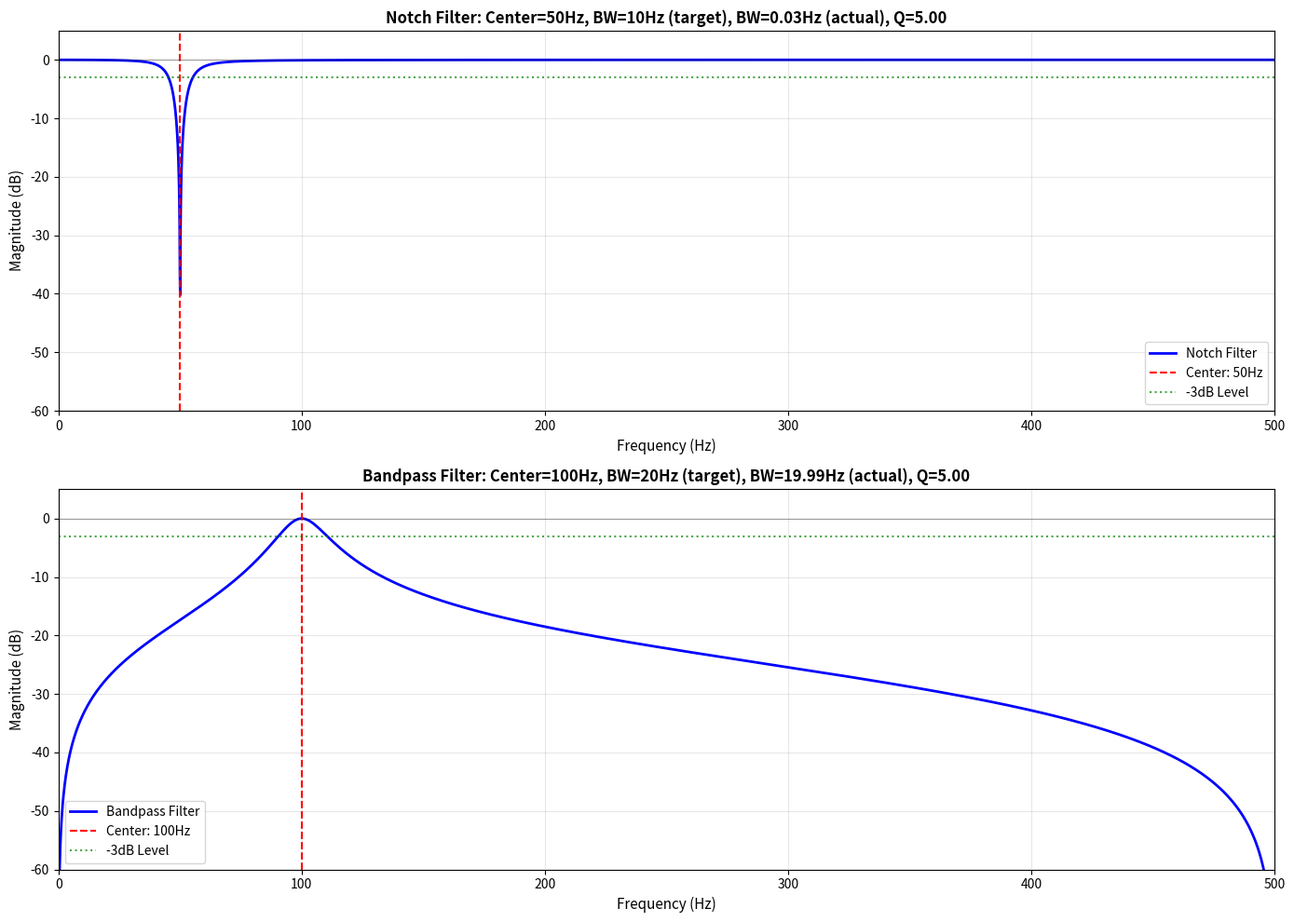
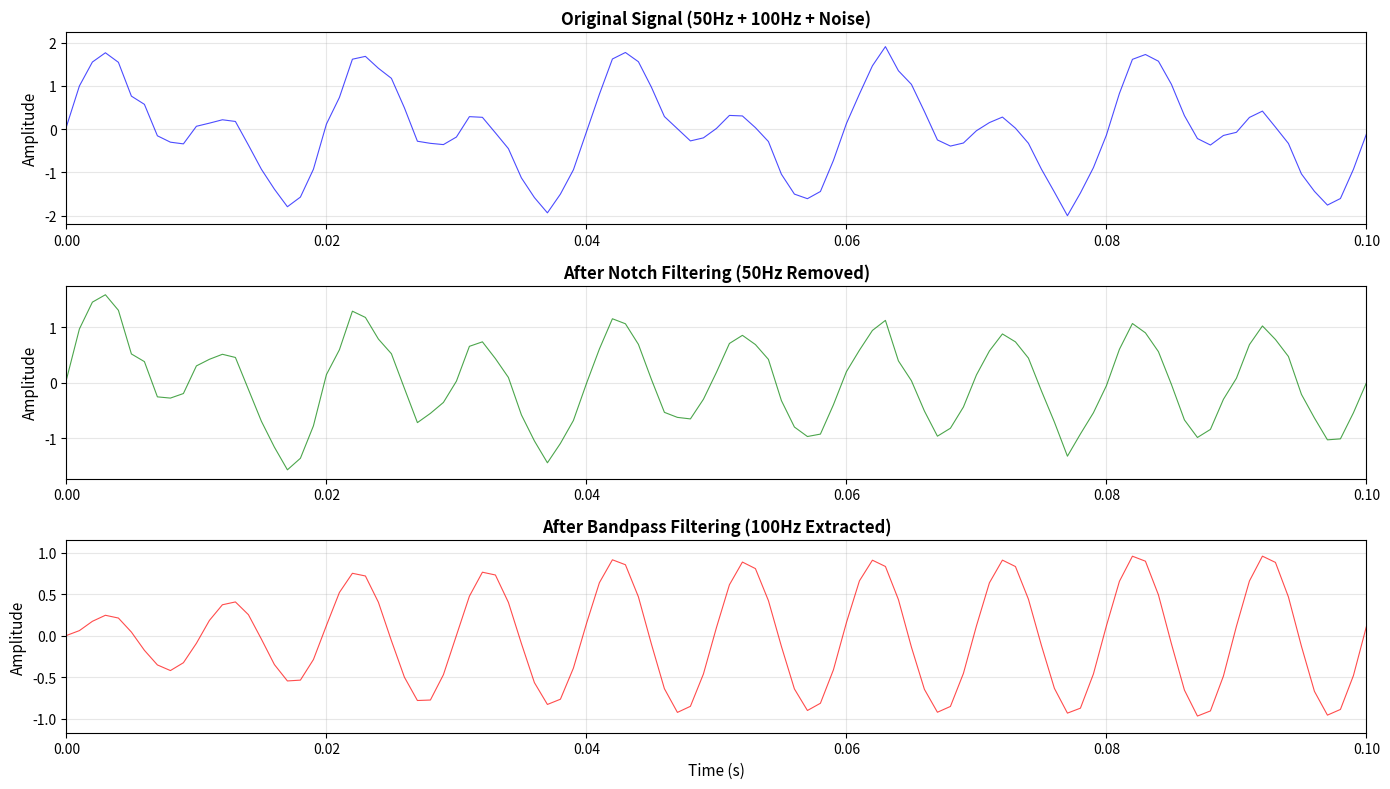

Write Python code to recreate these figures, in order.
import numpy as np
from scipy.signal import freqz, lfilter, iirnotch, iirpeak
import matplotlib.pyplot as plt

# --------------------------
# 1. Define Filter Design Functions using Bandwidth
# --------------------------

def design_notch_filter_by_bandwidth(f0, bandwidth, fs, attenuation_db=40):
    """
    Design notch filter using bandwidth specification
    Uses scipy's iirnotch which uses Q = f0 / BW for -3dB bandwidth
    """
    # For scipy's iirnotch: Q = f0 / BW
    Q = f0 / bandwidth
    wo = f0 / (fs / 2)  # Normalized frequency
    
    # Use scipy's iirnotch function
    b, a = iirnotch(wo, Q)
    
    return b, a, Q


def design_bandpass_filter_by_bandwidth(f0, bandwidth, fs, attenuation_db=3):
    """
    Design bandpass filter using bandwidth specification
    Uses scipy's iirpeak which uses Q = f0 / BW for -3dB bandwidth
    """
    # For scipy's iirpeak: Q = f0 / BW
    Q = f0 / bandwidth
    wo = f0 / (fs / 2)  # Normalized frequency
    
    # Use scipy's iirpeak function
    b, a = iirpeak(wo, Q)
    
    return b, a, Q


def verify_bandwidth(b, a, f0, target_bandwidth, fs, filter_type='notch'):
    """Verify actual -3dB bandwidth"""
    w, H = freqz(b, a, worN=16384)
    freq = w * fs / (2 * np.pi)
    mag_db = 20 * np.log10(np.abs(H) + 1e-10)
    
    if filter_type == 'notch':
        # For notch filter: find -3dB points
        # The notch has minimum at center, we look for -3dB drop from passband
        target_level = -3
        
        # Find left -3dB point (where gain drops below -3dB going toward center)
        left_candidates = freq[(freq < f0) & (mag_db <= target_level)]
        right_candidates = freq[(freq > f0) & (mag_db <= target_level)]
        
        if len(left_candidates) > 0 and len(right_candidates) > 0:
            # Get the closest -3dB points to center
            left_point = left_candidates[-1]  # Last point below -3dB on left
            right_point = right_candidates[0]  # First point below -3dB on right
            actual_bandwidth = right_point - left_point
        else:
            actual_bandwidth = 0
    else:  # bandpass
        # For bandpass: -3dB points are half-power points
        target_level = -3
        left_idx = np.where((freq < f0) & (mag_db <= target_level))[0]
        right_idx = np.where((freq > f0) & (mag_db <= target_level))[0]
        
        if len(left_idx) > 0 and len(right_idx) > 0:
            actual_bandwidth = freq[right_idx[0]] - freq[left_idx[-1]]
        else:
            actual_bandwidth = 0
    
    return actual_bandwidth


# --------------------------
# 2. Design Examples
# --------------------------

fs = 1000  # Sampling rate 1kHz

# Notch filter: Remove 50Hz with 10Hz bandwidth
f0_notch = 50
bandwidth_notch = 10

# Bandpass filter: Extract 100Hz with 20Hz bandwidth
f0_bandpass = 100
bandwidth_bandpass = 20

# Design filters
print("=" * 70)
print("Notch Filter Design (using bandwidth specification)")
print("=" * 70)
b_notch, a_notch, Q_notch = design_notch_filter_by_bandwidth(
    f0_notch, bandwidth_notch, fs
)
print(f"Center frequency: {f0_notch} Hz")
print(f"Target -3dB bandwidth: {bandwidth_notch} Hz")
print(f"Calculated Q: {Q_notch:.2f} (Q = f0 / BW = {f0_notch}/{bandwidth_notch})")

# Verify notch filter bandwidth
actual_bw_notch = verify_bandwidth(b_notch, a_notch, f0_notch, bandwidth_notch, fs, 'notch')
print(f"Actual -3dB bandwidth: {actual_bw_notch:.2f} Hz")

# Check attenuation at center
w_center, H_center = freqz(b_notch, a_notch, worN=[2*np.pi*f0_notch/fs])
attenuation_at_center = 20 * np.log10(np.abs(H_center[0]))
print(f"Attenuation at center: {attenuation_at_center:.2f} dB")

print("\n" + "=" * 70)
print("Bandpass Filter Design (using bandwidth specification)")
print("=" * 70)
b_bandpass, a_bandpass, Q_bandpass = design_bandpass_filter_by_bandwidth(
    f0_bandpass, bandwidth_bandpass, fs
)
print(f"Center frequency: {f0_bandpass} Hz")
print(f"Target -3dB bandwidth: {bandwidth_bandpass} Hz")
print(f"Calculated Q: {Q_bandpass:.2f} (Q = f0 / BW = {f0_bandpass}/{bandwidth_bandpass})")

# Verify bandpass filter bandwidth
actual_bw_bandpass = verify_bandwidth(b_bandpass, a_bandpass, f0_bandpass, bandwidth_bandpass, fs, 'bandpass')
print(f"Actual -3dB bandwidth: {actual_bw_bandpass:.2f} Hz")

# Check gain at center
w_center_bp, H_center_bp = freqz(b_bandpass, a_bandpass, worN=[2*np.pi*f0_bandpass/fs])
gain_at_center = 20 * np.log10(np.abs(H_center_bp[0]))
print(f"Gain at center: {gain_at_center:.4f} dB")

# --------------------------
# 3. Plot Frequency Responses
# --------------------------

# Calculate frequency responses
w_notch, H_notch = freqz(b_notch, a_notch, worN=4096)
w_bandpass, H_bandpass = freqz(b_bandpass, a_bandpass, worN=4096)

freq_notch = w_notch * fs / (2 * np.pi)
freq_bandpass = w_bandpass * fs / (2 * np.pi)

epsilon = 1e-10
mag_notch = 20 * np.log10(np.abs(H_notch) + epsilon)
mag_bandpass = 20 * np.log10(np.abs(H_bandpass) + epsilon)

# Create figure with 2 subplots
plt.figure(figsize=(14, 10))

# Notch filter response
plt.subplot(2, 1, 1)
plt.plot(freq_notch, mag_notch, 'b-', linewidth=2, label='Notch Filter')
plt.axvline(x=f0_notch, color='r', linestyle='--', linewidth=1.5, label=f'Center: {f0_notch}Hz')
plt.axhline(y=-3, color='g', linestyle=':', linewidth=1.5, alpha=0.7, label='-3dB Level')
plt.axhline(y=0, color='k', linestyle='-', linewidth=0.5, alpha=0.5)
plt.title(f'Notch Filter: Center={f0_notch}Hz, BW={bandwidth_notch}Hz (target), BW={actual_bw_notch:.2f}Hz (actual), Q={Q_notch:.2f}', 
          fontsize=12, fontweight='bold')
plt.ylabel('Magnitude (dB)', fontsize=11)
plt.xlabel('Frequency (Hz)', fontsize=11)
plt.xlim(0, fs/2)
plt.ylim(-60, 5)
plt.grid(True, alpha=0.3)
plt.legend(fontsize=10)

# Bandpass filter response
plt.subplot(2, 1, 2)
plt.plot(freq_bandpass, mag_bandpass, 'b-', linewidth=2, label='Bandpass Filter')
plt.axvline(x=f0_bandpass, color='r', linestyle='--', linewidth=1.5, label=f'Center: {f0_bandpass}Hz')
plt.axhline(y=-3, color='g', linestyle=':', linewidth=1.5, alpha=0.7, label='-3dB Level')
plt.axhline(y=0, color='k', linestyle='-', linewidth=0.5, alpha=0.5)
plt.title(f'Bandpass Filter: Center={f0_bandpass}Hz, BW={bandwidth_bandpass}Hz (target), BW={actual_bw_bandpass:.2f}Hz (actual), Q={Q_bandpass:.2f}', 
          fontsize=12, fontweight='bold')
plt.ylabel('Magnitude (dB)', fontsize=11)
plt.xlabel('Frequency (Hz)', fontsize=11)
plt.xlim(0, fs/2)
plt.ylim(-60, 5)
plt.grid(True, alpha=0.3)
plt.legend(fontsize=10)

plt.tight_layout()
print("\nDisplaying frequency response plot...")
print("(Plots will close automatically after display)")
plt.show(block=True)
# plt.pause(2)  # Display for 2 seconds
# plt.close()

# --------------------------
# 4. Signal Filtering Example
# --------------------------

print("\nApplying filters to test signal...")

# Generate test signal
t = np.linspace(0, 1, fs, endpoint=False)
signal = (np.sin(2*np.pi*50*t) + 
          np.sin(2*np.pi*100*t) + 
          0.1*np.random.randn(len(t)))

# Apply filters
signal_notch_filtered = lfilter(b_notch, a_notch, signal)
signal_bandpass_filtered = lfilter(b_bandpass, a_bandpass, signal_notch_filtered)

# Plot filtering results
plt.figure(figsize=(14, 8))

plt.subplot(3, 1, 1)
plt.plot(t, signal, 'b-', linewidth=0.8, alpha=0.7)
plt.title('Original Signal (50Hz + 100Hz + Noise)', fontsize=12, fontweight='bold')
plt.ylabel('Amplitude', fontsize=11)
plt.xlim(0, 0.1)
plt.grid(True, alpha=0.3)

plt.subplot(3, 1, 2)
plt.plot(t, signal_notch_filtered, 'g-', linewidth=0.8, alpha=0.7)
plt.title('After Notch Filtering (50Hz Removed)', fontsize=12, fontweight='bold')
plt.ylabel('Amplitude', fontsize=11)
plt.xlim(0, 0.1)
plt.grid(True, alpha=0.3)

plt.subplot(3, 1, 3)
plt.plot(t, signal_bandpass_filtered, 'r-', linewidth=0.8, alpha=0.7)
plt.title('After Bandpass Filtering (100Hz Extracted)', fontsize=12, fontweight='bold')
plt.ylabel('Amplitude', fontsize=11)
plt.xlabel('Time (s)', fontsize=11)
plt.xlim(0, 0.1)
plt.grid(True, alpha=0.3)

plt.tight_layout()
print("Displaying signal filtering plot...")
print("(Plots will close automatically after display)")
plt.show(block=True)
# plt.pause(2)
# plt.close()

# --------------------------
# 5. Summary
# --------------------------

print("\n" + "=" * 70)
print("SUMMARY")
print("=" * 70)
print("Both filters are designed using the bandwidth specification method.")
print(f"\nRelationship used: Q = f0 / BW")
print(f"Where BW is the -3dB bandwidth (half-power bandwidth)")
print(f"\nNotch Filter:")
print(f"  - Center frequency: {f0_notch} Hz")
print(f"  - Target bandwidth: {bandwidth_notch} Hz")
print(f"  - Actual bandwidth: {actual_bw_notch:.2f} Hz")
print(f"  - Calculated Q: {Q_notch:.2f}")
print(f"\nBandpass Filter:")
print(f"  - Center frequency: {f0_bandpass} Hz")
print(f"  - Target bandwidth: {bandwidth_bandpass} Hz")
print(f"  - Actual bandwidth: {actual_bw_bandpass:.2f} Hz")
print(f"  - Calculated Q: {Q_bandpass:.2f}")
print(f"  - Gain at center: {gain_at_center:.4f} dB")
print("\n" + "=" * 70)
